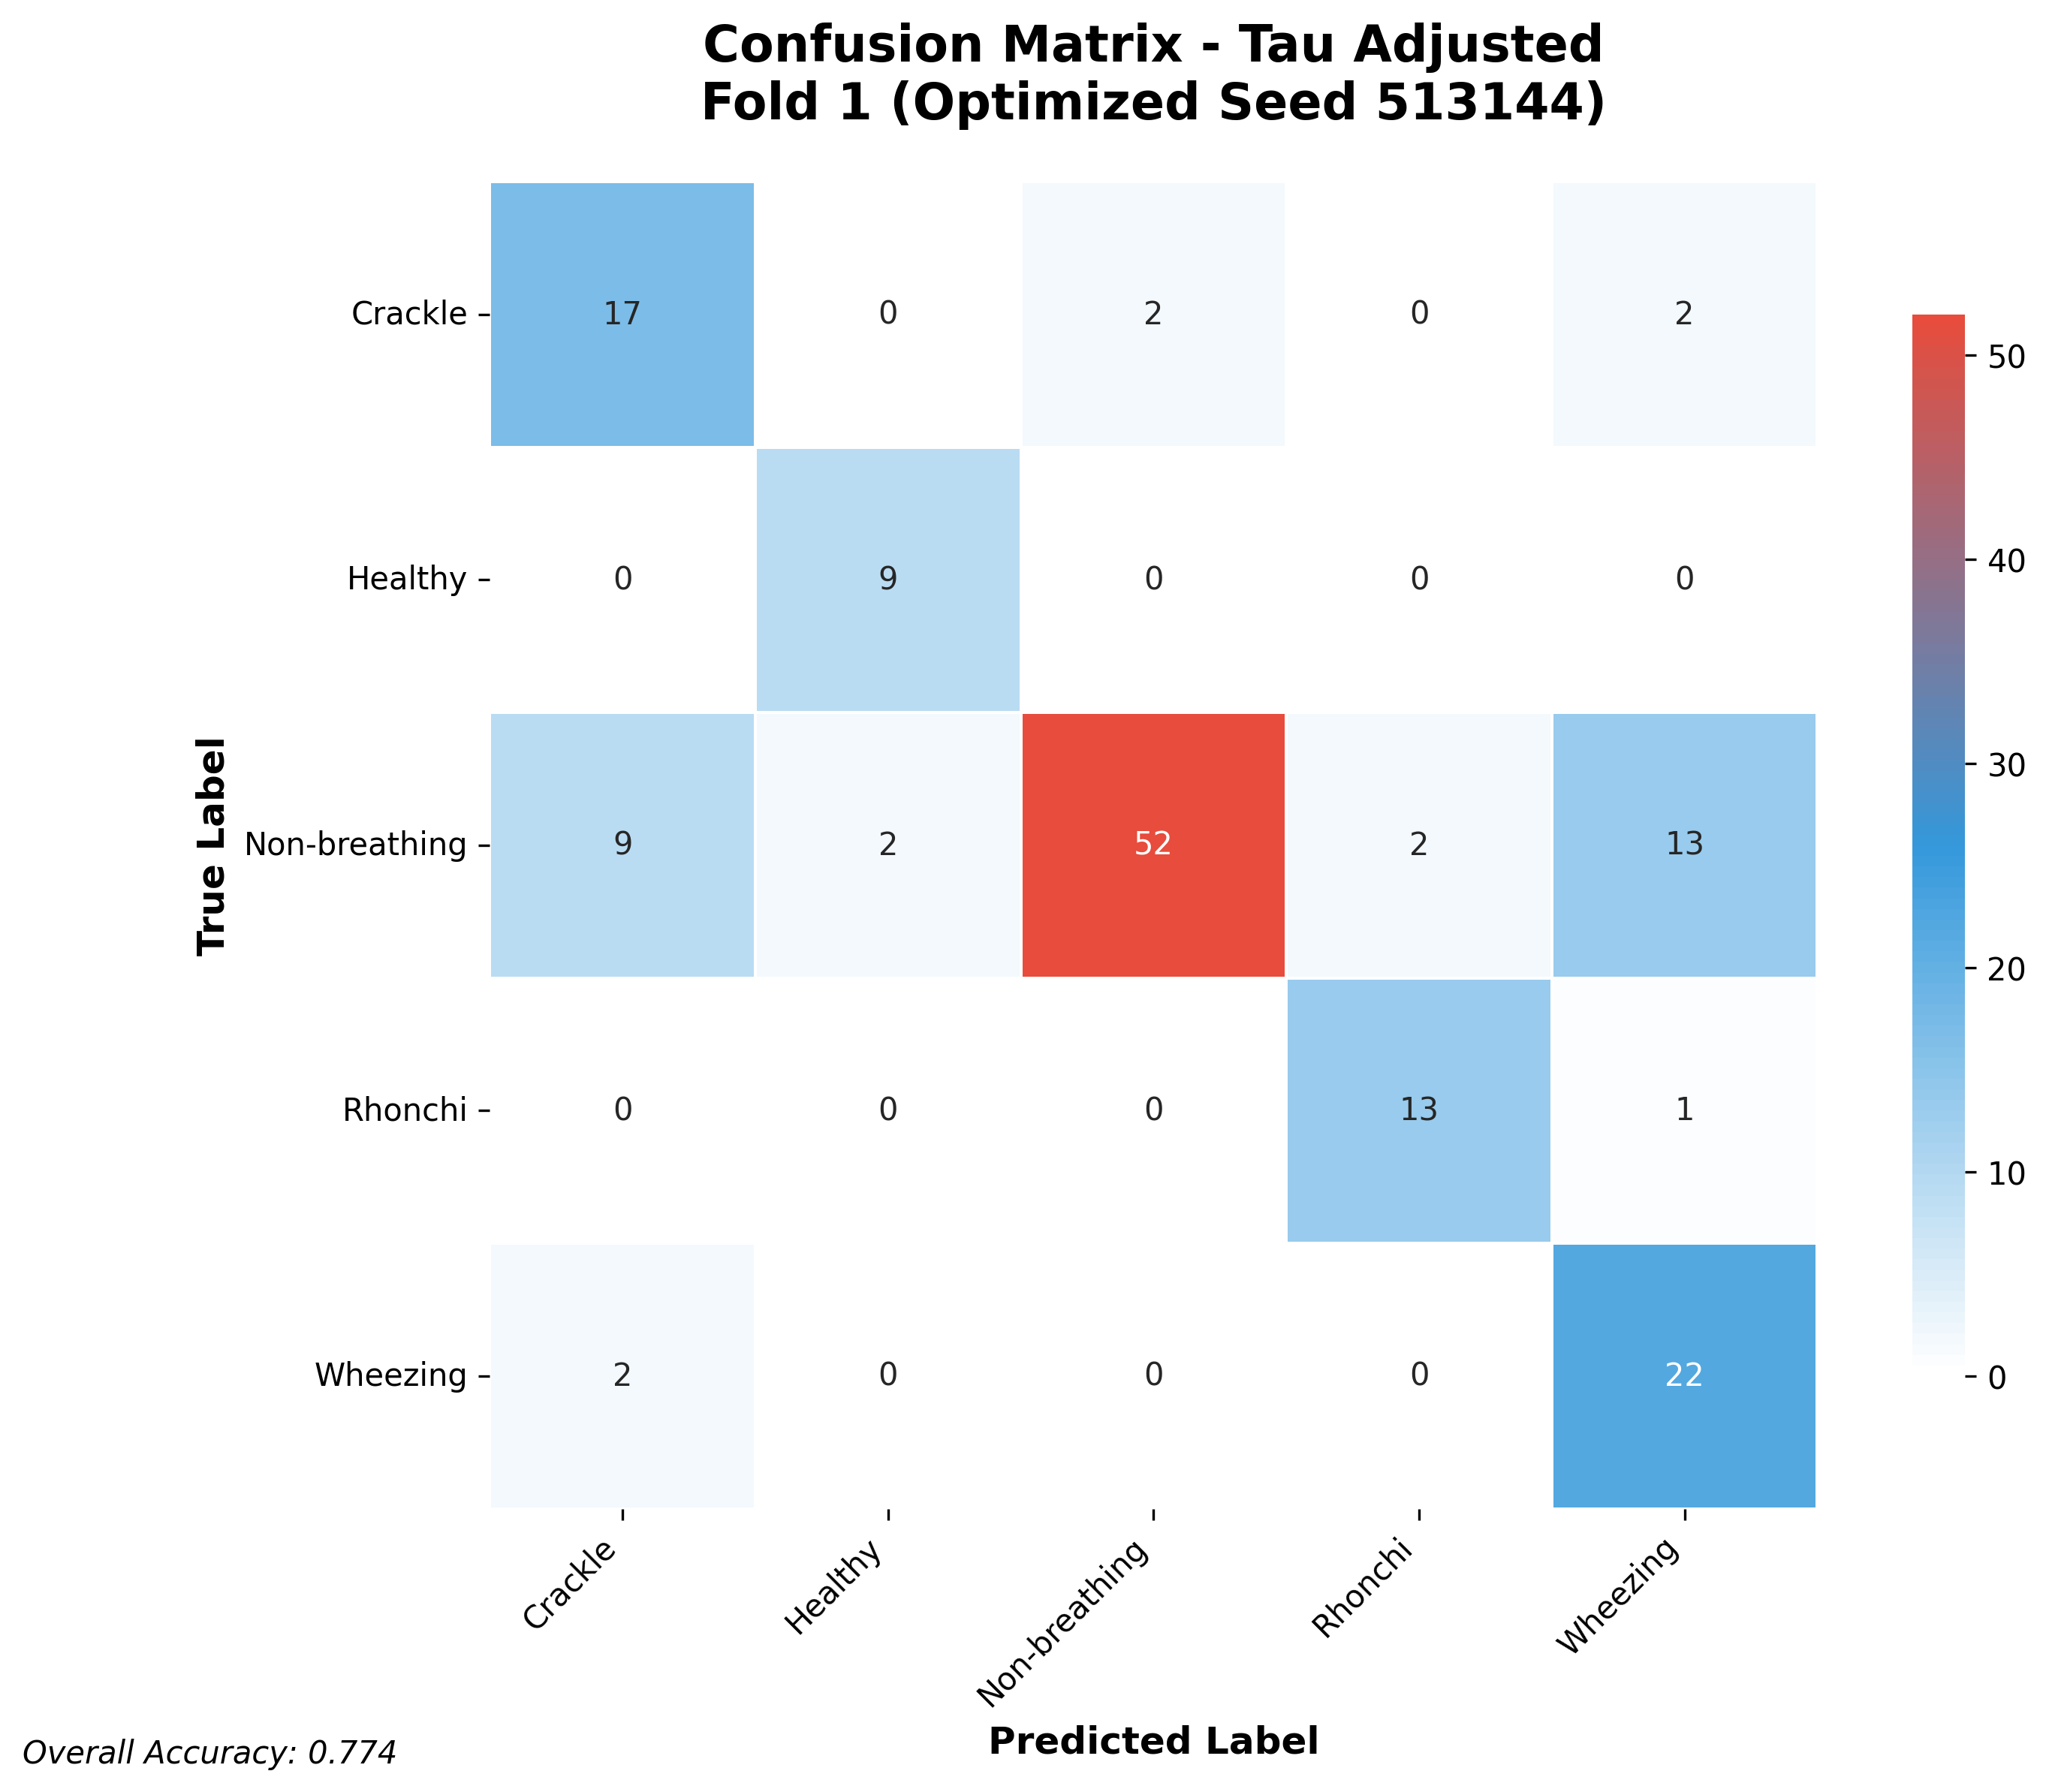

Source data for this figure (header and first rows):
17, 0, 2, 0, 2
0, 9, 0, 0, 0
9, 2, 52, 2, 13
0, 0, 0, 13, 1
2, 0, 0, 0, 22
